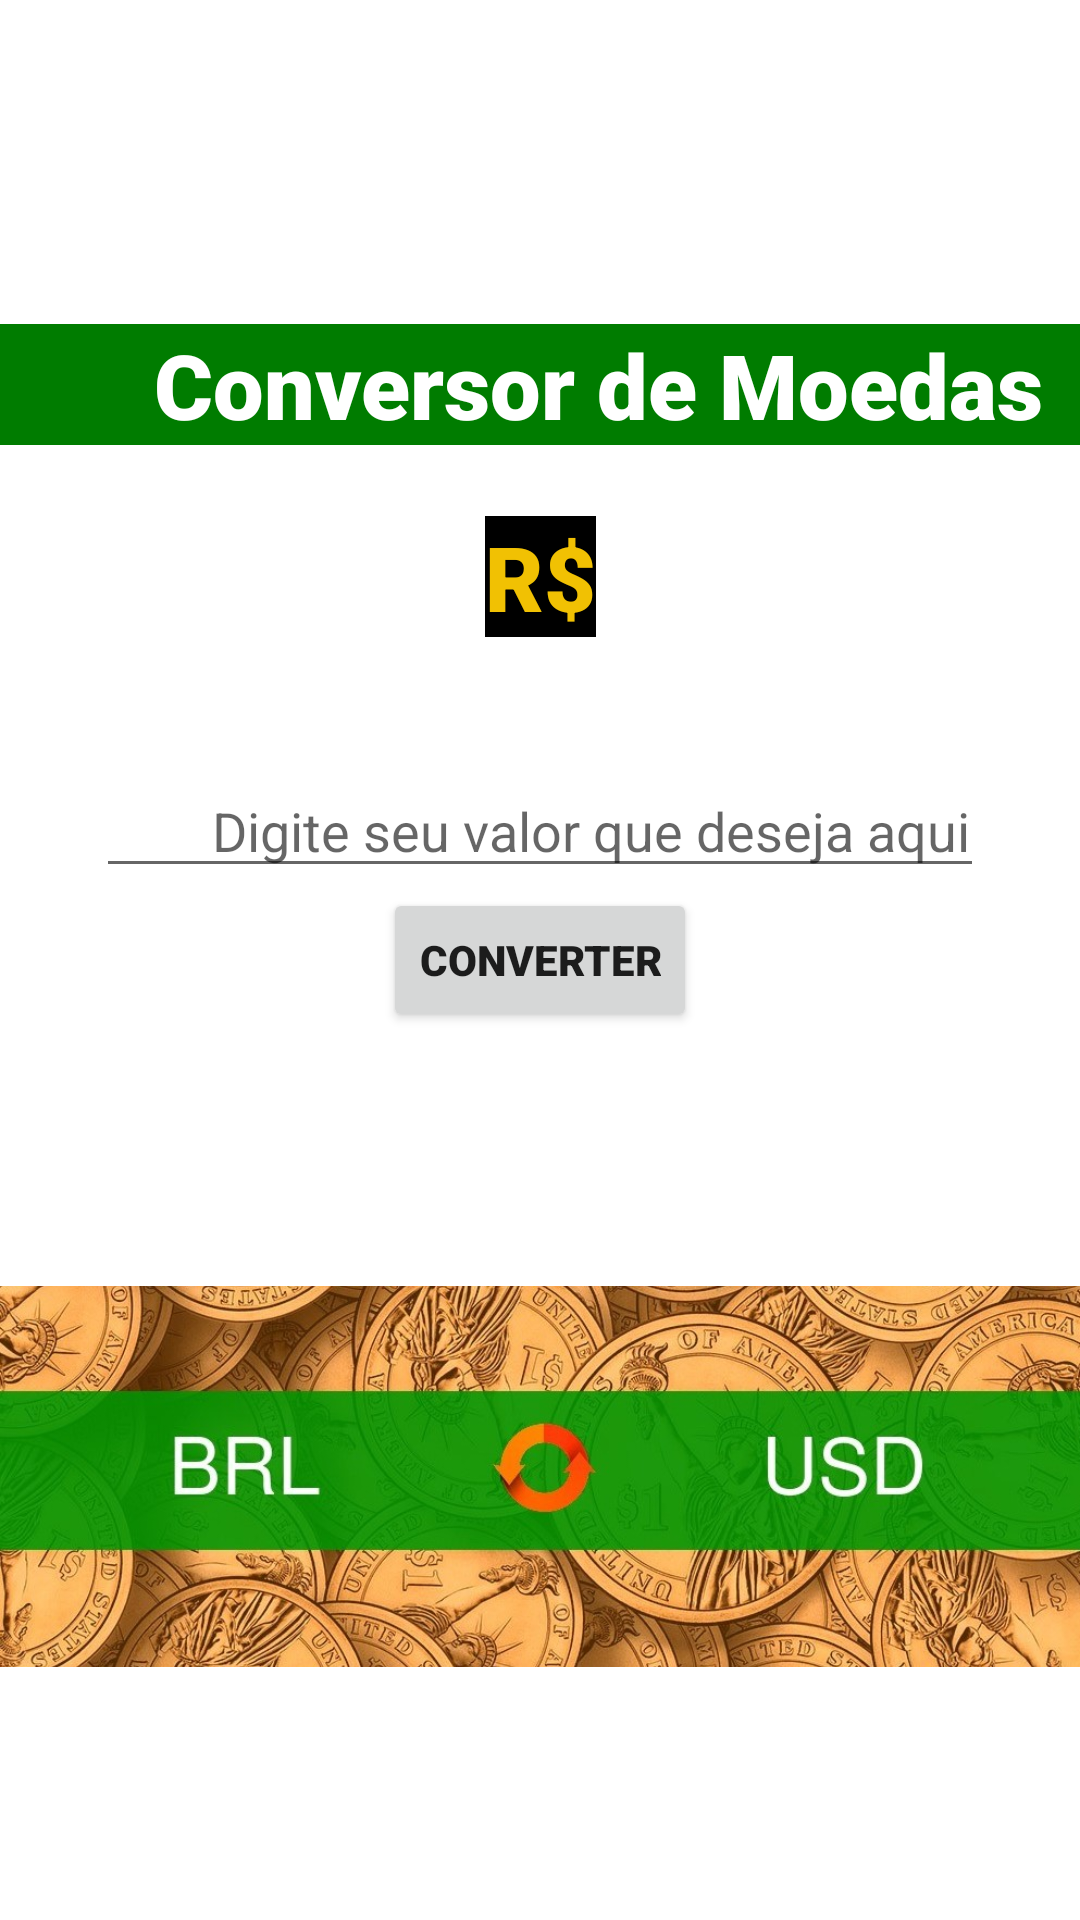

Write the Android layout XML for this screen, with the resource values it uses.
<!-- AndroidManifest.xml: application theme Theme.Aula6Conversor -->
<!-- res/layout/fragment_first.xml -->
<?xml version="1.0" encoding="utf-8"?>
<androidx.constraintlayout.widget.ConstraintLayout xmlns:android="http://schemas.android.com/apk/res/android"
    xmlns:tools="http://schemas.android.com/tools"
    android:layout_width="match_parent"
    android:layout_height="match_parent"
    xmlns:app="http://schemas.android.com/apk/res-auto"
    tools:context=".FirstFragment">

    <Button
        android:id="@+id/button"
        android:layout_width="wrap_content"
        android:layout_height="wrap_content"
        android:text="Converter"
        android:fontFamily="sans-serif-black"
        app:layout_constraintBottom_toBottomOf="parent"
        app:layout_constraintEnd_toEndOf="parent"
        app:layout_constraintStart_toStartOf="parent"
        app:layout_constraintTop_toTopOf="parent" />

    <EditText
        android:id="@+id/etValor"
        android:layout_width="0dp"
        android:layout_height="wrap_content"
        android:layout_marginStart="32dp"
        android:layout_marginEnd="32dp"
        app:layout_constraintBottom_toTopOf="@+id/button"
        app:layout_constraintEnd_toEndOf="parent"
        app:layout_constraintStart_toStartOf="parent"
        android:hint="        Digite seu valor que deseja aqui"

        />

    <TextView
        android:id="@+id/textView"
        android:layout_width="match_parent"
        android:layout_height="wrap_content"
        android:layout_marginTop="108dp"
        android:text="       Conversor de Moedas"
        android:textSize="30sp"
        android:fontFamily="sans-serif-black"
        android:textColor="@color/white"
        android:background="@color/greenMoney"
        app:layout_constraintEnd_toEndOf="parent"
        app:layout_constraintHorizontal_bias="0.498"
        app:layout_constraintStart_toStartOf="parent"
        app:layout_constraintTop_toTopOf="parent" />

    <TextView
        android:id="@+id/tv2"
        android:layout_width="wrap_content"
        android:layout_height="wrap_content"
        android:layout_marginTop="172dp"
        android:background="@color/black"
        android:fontFamily="sans-serif-black"
        android:text="R$"
        android:textColor="@color/Yellow"
        android:textSize="30sp"
        app:layout_constraintEnd_toEndOf="parent"
        app:layout_constraintStart_toStartOf="parent"
        app:layout_constraintTop_toTopOf="parent" />

    <ImageView
        android:id="@+id/imageView"
        android:layout_width="wrap_content"
        android:layout_height="wrap_content"
        android:src="@drawable/brl"
        app:layout_constraintBottom_toBottomOf="parent"
        app:layout_constraintEnd_toEndOf="parent"
        app:layout_constraintStart_toStartOf="parent"
        app:layout_constraintTop_toBottomOf="@+id/button" />


</androidx.constraintlayout.widget.ConstraintLayout>
<!-- resources referenced by this layout -->
<resources>
  <color name="Yellow">#F1C103</color>
  <color name="black">#FF000000</color>
  <color name="greenMoney">#007C00</color>
  <color name="white">#FFFFFFFF</color>
  <!-- drawable brl: png bitmap (drawable-v24, 675246 bytes) -->
  <style name="Theme.Aula6Conversor" parent="Theme.MaterialComponents.DayNight.DarkActionBar">
          
          <item name="colorPrimary">@color/purple_500</item>
          <item name="colorPrimaryVariant">@color/purple_700</item>
          <item name="colorOnPrimary">@color/white</item>
          
          <item name="colorSecondary">@color/teal_200</item>
          <item name="colorSecondaryVariant">@color/teal_700</item>
          <item name="colorOnSecondary">@color/black</item>
          
          <item name="android:statusBarColor" tools:targetApi="l">?attr/colorPrimaryVariant</item>
          
      </style>
  <color name="purple_500">#79A533</color>
  <color name="purple_700">#08493B</color>
  <color name="teal_200">#FF03DAC5</color>
  <color name="teal_700">#FF018786</color>
</resources>
